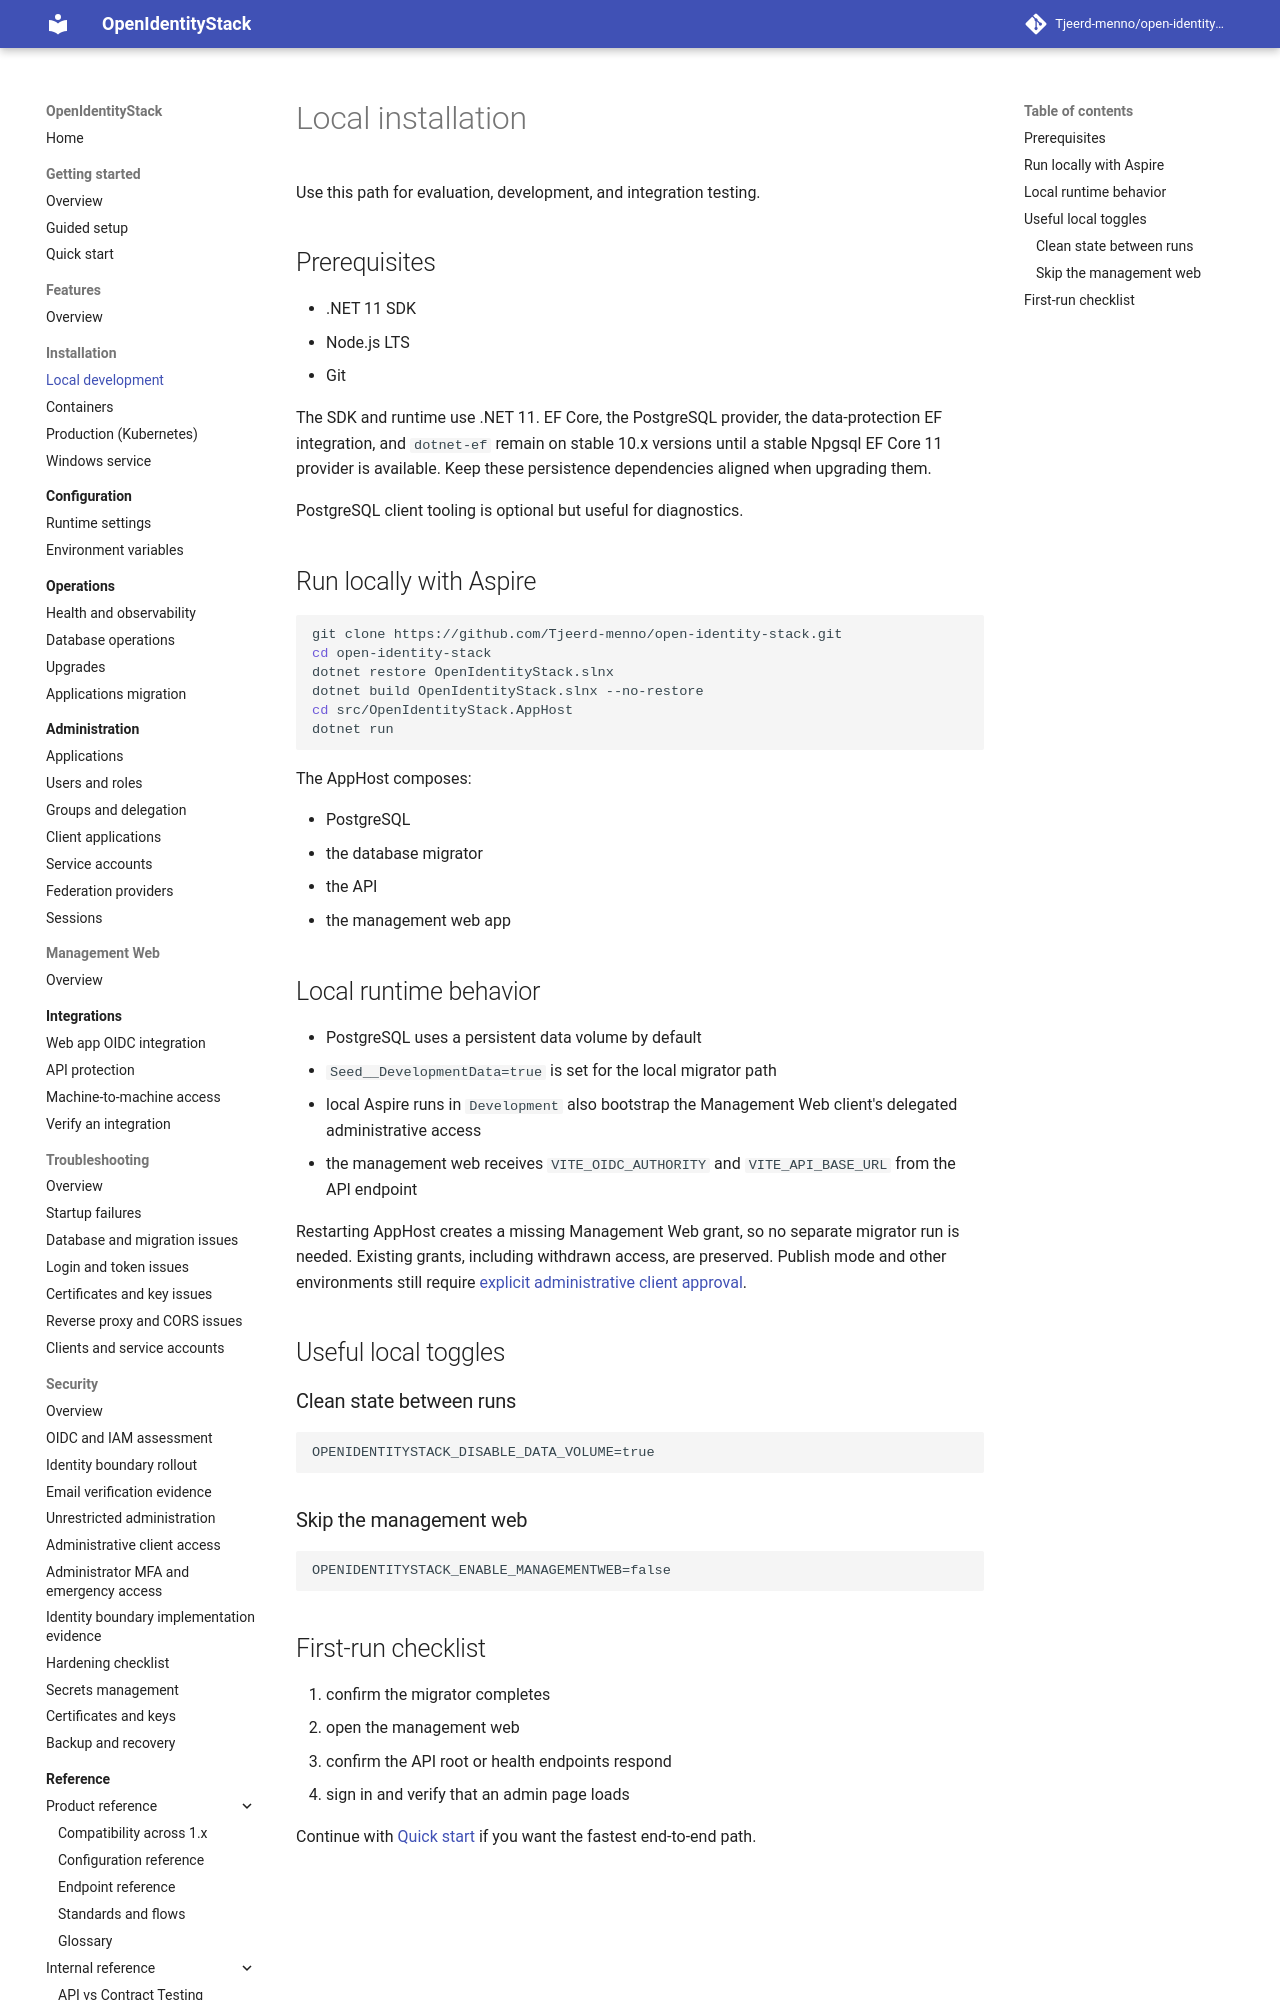

repository: Tjeerd-menno/open-identity-stack · page: installation/local/index.html · generator: mkdocs

# Local installation

Use this path for evaluation, development, and integration testing.

## Prerequisites

- .NET 11 SDK
- Node.js LTS
- Git

The SDK and runtime use .NET 11. EF Core, the PostgreSQL provider, the data-protection EF integration, and `dotnet-ef` remain on stable 10.x versions until a stable Npgsql EF Core 11 provider is available. Keep these persistence dependencies aligned when upgrading them.

PostgreSQL client tooling is optional but useful for diagnostics.

## Run locally with Aspire

```bash
git clone https://github.com/Tjeerd-menno/open-identity-stack.git
cd open-identity-stack
dotnet restore OpenIdentityStack.slnx
dotnet build OpenIdentityStack.slnx --no-restore
cd src/OpenIdentityStack.AppHost
dotnet run
```

The AppHost composes:

- PostgreSQL
- the database migrator
- the API
- the management web app
